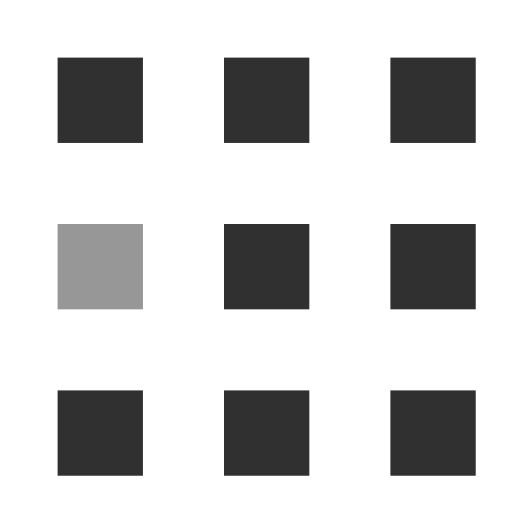
t = 0.00 s
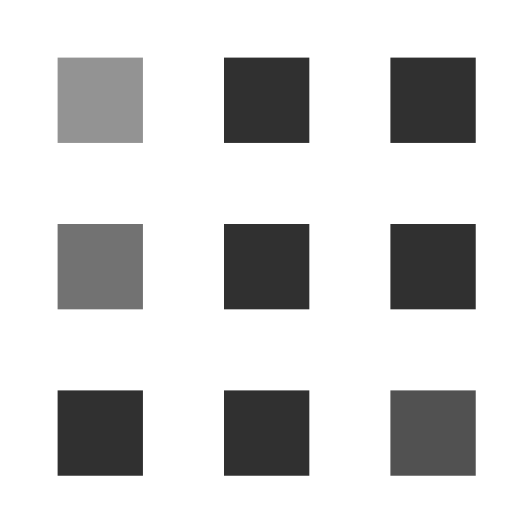
t = 0.30 s
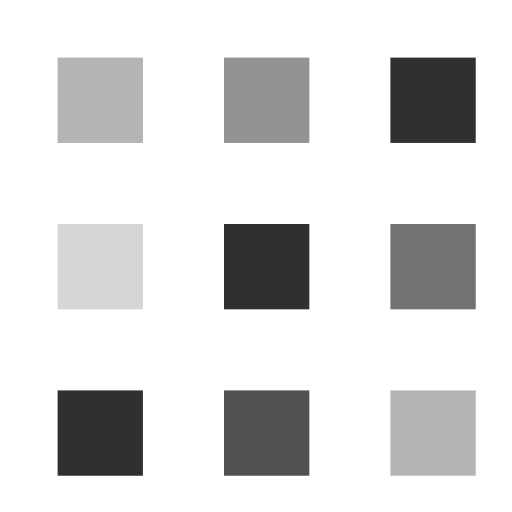
t = 0.60 s
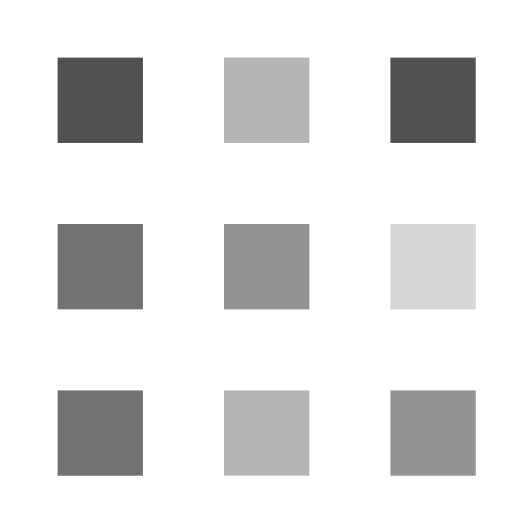
t = 0.90 s
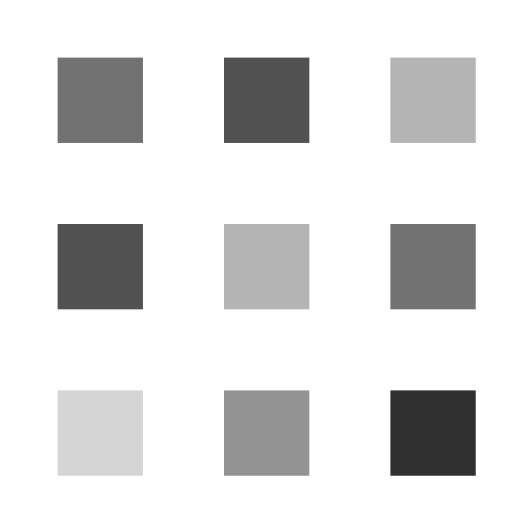
t = 1.20 s
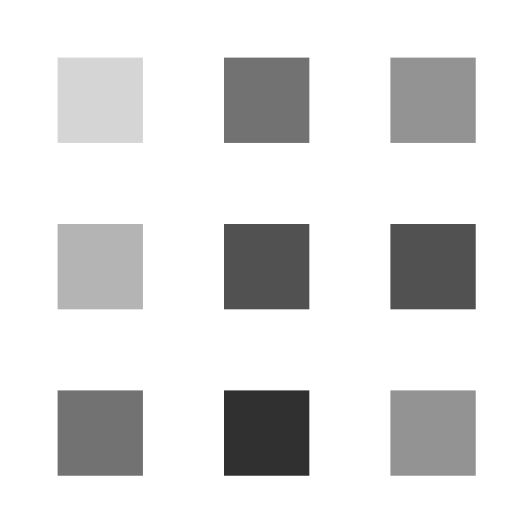
t = 1.50 s

The animated SVG that drew these frames (rendered in a browser with its animation timeline set to each time). Animation: 9 SMIL elements (animate=9); one cycle of 1.80 s, repeats indefinitely.

<?xml version="1.0" encoding="UTF-8"?>
<!-- Generator: Adobe Illustrator 16.0.0, SVG Export Plug-In . SVG Version: 6.00 Build 0)  -->
<!DOCTYPE svg PUBLIC "-//W3C//DTD SVG 1.1//EN" "http://www.w3.org/Graphics/SVG/1.1/DTD/svg11.dtd">
<svg version="1.1" id="Layer_1" xmlns="http://www.w3.org/2000/svg" xmlns:xlink="http://www.w3.org/1999/xlink" x="0px" y="0px" width="120px" height="120px" viewBox="0 0 120 120" enable-background="new 0 0 120 120" xml:space="preserve">
<rect fill="#303030" x="13.5" y="13.5" width="20" height="20">
<animate fill="remove" restart="always" additive="replace" accumulate="none" repeatCount="indefinite" calcMode="linear" values="1;.2;1" dur="1s" begin="0s" attributeName="fill-opacity">
	</animate>
</rect>
<rect fill="#303030" fill-opacity="0.5" x="13.5" y="52.5" width="20" height="20">
<animate fill="remove" restart="always" additive="replace" accumulate="none" repeatCount="indefinite" calcMode="linear" values="1;.2;1" dur="1s" begin="100ms" attributeName="fill-opacity">
	</animate>
</rect>
<rect fill="#303030" x="52.5" y="13.5" width="20" height="20">
<animate fill="remove" restart="always" additive="replace" accumulate="none" repeatCount="indefinite" calcMode="linear" values="1;.2;1" dur="1s" begin="300ms" attributeName="fill-opacity">
	</animate>
</rect>
<rect fill="#303030" x="52.5" y="52.5" width="20" height="20">
<animate fill="remove" restart="always" additive="replace" accumulate="none" repeatCount="indefinite" calcMode="linear" values="1;.2;1" dur="1s" begin="600ms" attributeName="fill-opacity">
	</animate>
</rect>
<rect fill="#303030" x="91.5" y="13.5" width="20" height="20">
<animate fill="remove" restart="always" additive="replace" accumulate="none" repeatCount="indefinite" calcMode="linear" values="1;.2;1" dur="1s" begin="800ms" attributeName="fill-opacity">
	</animate>
</rect>
<rect fill="#303030" x="91.5" y="52.5" width="20" height="20">
<animate fill="remove" restart="always" additive="replace" accumulate="none" repeatCount="indefinite" calcMode="linear" values="1;.2;1" dur="1s" begin="400ms" attributeName="fill-opacity">
	</animate>
</rect>
<rect fill="#303030" x="13.5" y="91.5" width="20" height="20">
<animate fill="remove" restart="always" additive="replace" accumulate="none" repeatCount="indefinite" calcMode="linear" values="1;.2;1" dur="1s" begin="700ms" attributeName="fill-opacity">
	</animate>
</rect>
<rect fill="#303030" x="52.5" y="91.5" width="20" height="20">
<animate fill="remove" restart="always" additive="replace" accumulate="none" repeatCount="indefinite" calcMode="linear" values="1;.2;1" dur="1s" begin="500ms" attributeName="fill-opacity">
	</animate>
</rect>
<rect fill="#303030" x="91.5" y="91.5" width="20" height="20">
<animate fill="remove" restart="always" additive="replace" accumulate="none" repeatCount="indefinite" calcMode="linear" values="1;.2;1" dur="1s" begin="200ms" attributeName="fill-opacity">
	</animate>
</rect>
</svg>
